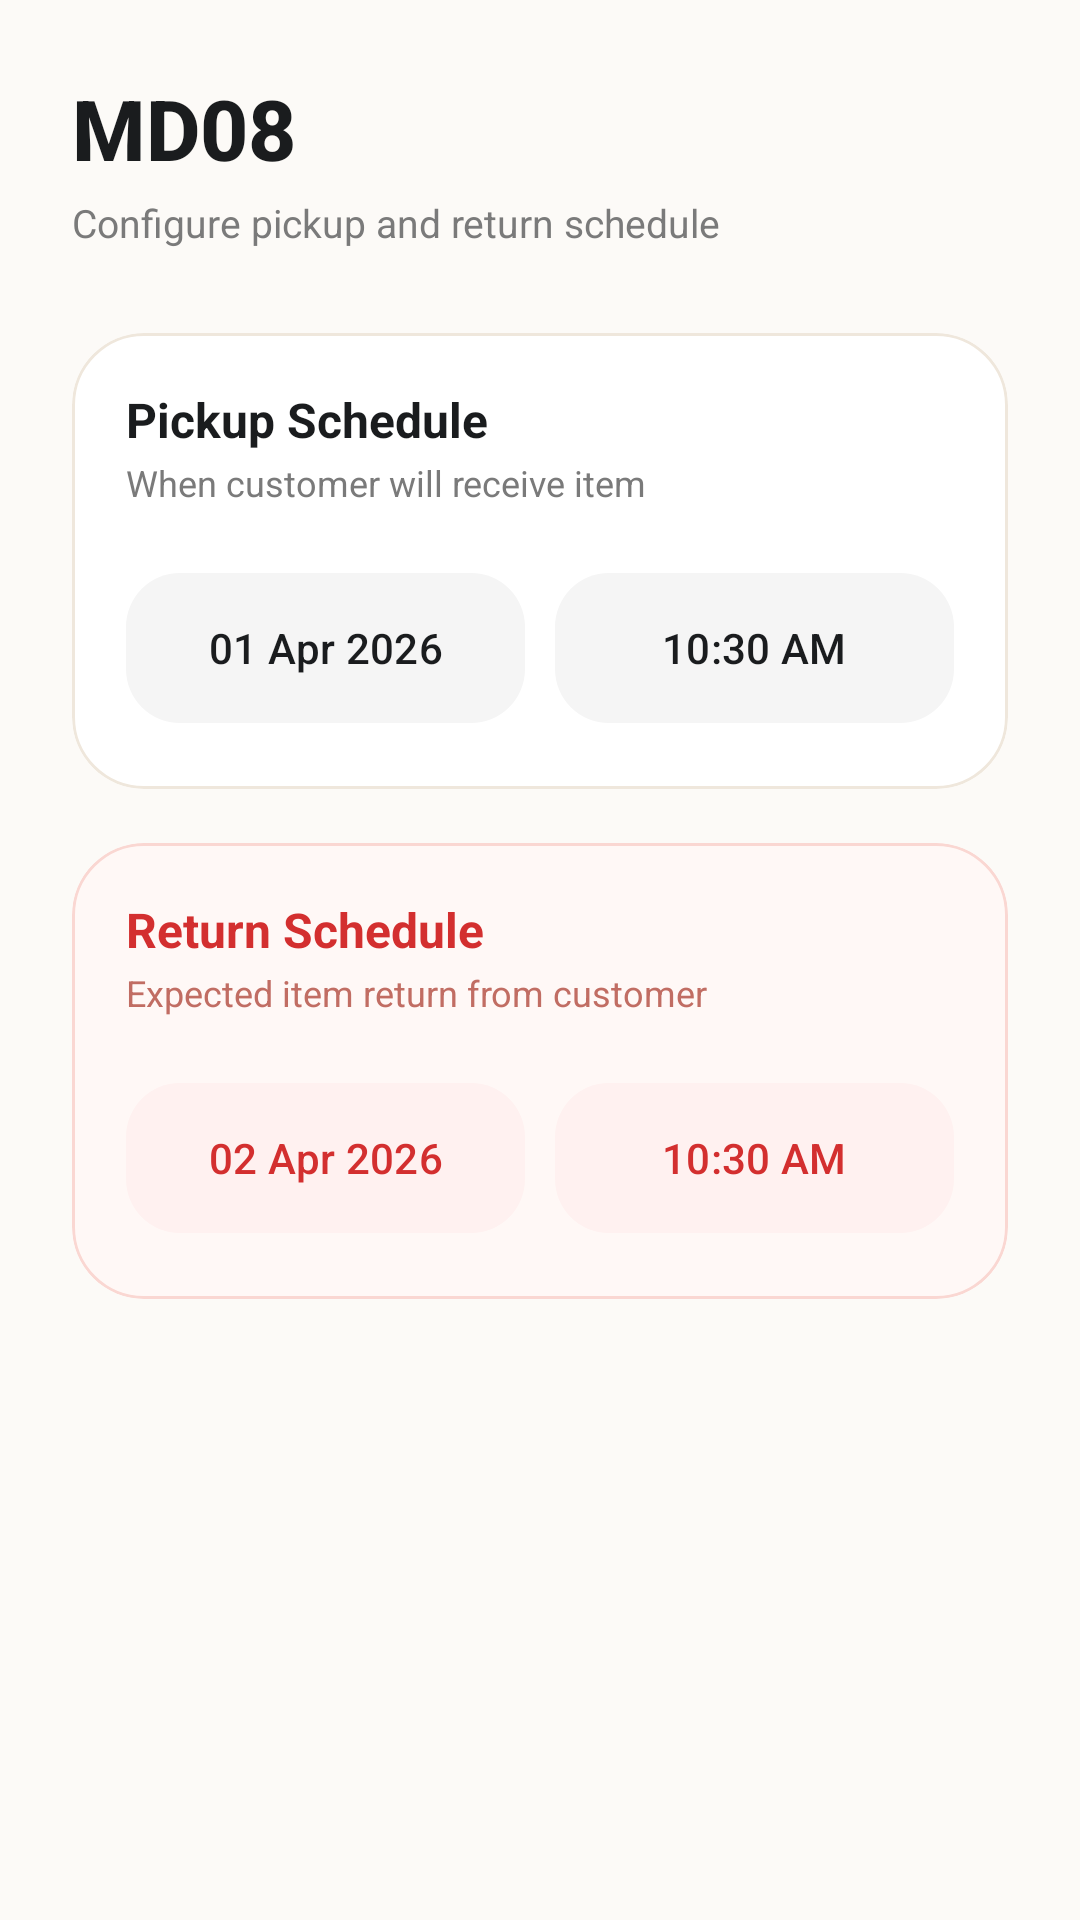

Reconstruct the res/layout file that produces this screen, plus the resources it refers to.
<!-- AndroidManifest.xml: application theme Theme.Swadha -->
<!-- res/layout/dialog_edit_timeline.xml -->
<?xml version="1.0" encoding="utf-8"?>
<LinearLayout
    xmlns:android="http://schemas.android.com/apk/res/android"
    xmlns:app="http://schemas.android.com/apk/res-auto"
    android:layout_width="match_parent"
    android:layout_height="wrap_content"
    android:background="#FCFAF7"
    android:orientation="vertical"
    android:padding="24dp">

    

    <TextView
        android:id="@+id/tvItemTitle"
        android:layout_width="wrap_content"
        android:layout_height="wrap_content"
        android:text="MD08"
        android:textColor="#1A1C1E"
        android:textSize="28sp"
        android:textStyle="bold"
        android:fontFamily="sans-serif-medium"/>

    <TextView
        android:layout_width="wrap_content"
        android:layout_height="wrap_content"
        android:layout_marginTop="4dp"
        android:text="Configure pickup and return schedule"
        android:textColor="#7A7A7A"
        android:textSize="13sp"/>

    

    <com.google.android.material.card.MaterialCardView
        android:layout_width="match_parent"
        android:layout_height="wrap_content"
        android:layout_marginTop="28dp"
        app:cardBackgroundColor="#FFFFFF"
        app:cardCornerRadius="24dp"
        app:cardElevation="0dp"
        app:strokeColor="#EFE7DC"
        app:strokeWidth="1dp">

        <LinearLayout
            android:layout_width="match_parent"
            android:layout_height="wrap_content"
            android:orientation="vertical"
            android:padding="18dp">

            <TextView
                android:layout_width="wrap_content"
                android:layout_height="wrap_content"
                android:text="Pickup Schedule"
                android:textColor="#1A1C1E"
                android:textSize="16sp"
                android:textStyle="bold"/>

            <TextView
                android:layout_width="wrap_content"
                android:layout_height="wrap_content"
                android:layout_marginTop="2dp"
                android:text="When customer will receive item"
                android:textColor="#7A7A7A"
                android:textSize="12sp"/>

            <LinearLayout
                android:layout_width="match_parent"
                android:layout_height="wrap_content"
                android:layout_marginTop="18dp"
                android:orientation="horizontal">

                <com.google.android.material.button.MaterialButton
                    android:id="@+id/btnPickupDate"
                    style="@style/Widget.Material3.Button.TonalButton"
                    android:layout_width="0dp"
                    android:layout_height="58dp"
                    android:layout_weight="1"
                    android:text="01 Apr 2026"
                    android:textAllCaps="false"
                    android:textColor="#1A1C1E"
                    app:backgroundTint="#F5F5F5"
                    app:cornerRadius="18dp"
                    app:icon="@drawable/ic_calendar"
                    app:iconTint="#1A1C1E"/>

                <Space
                    android:layout_width="10dp"
                    android:layout_height="1dp"/>

                <com.google.android.material.button.MaterialButton
                    android:id="@+id/btnPickupTime"
                    style="@style/Widget.Material3.Button.TonalButton"
                    android:layout_width="0dp"
                    android:layout_height="58dp"
                    android:layout_weight="1"
                    android:text="10:30 AM"
                    android:textAllCaps="false"
                    android:textColor="#1A1C1E"
                    app:backgroundTint="#F5F5F5"
                    app:cornerRadius="18dp"
                    app:icon="@drawable/ic_time"
                    app:iconTint="#1A1C1E"/>

            </LinearLayout>

        </LinearLayout>

    </com.google.android.material.card.MaterialCardView>

    

    <com.google.android.material.card.MaterialCardView
        android:layout_width="match_parent"
        android:layout_height="wrap_content"
        android:layout_marginTop="18dp"
        app:cardBackgroundColor="#FFF8F6"
        app:cardCornerRadius="24dp"
        app:cardElevation="0dp"
        app:strokeColor="#FAD7D2"
        app:strokeWidth="1dp">

        <LinearLayout
            android:layout_width="match_parent"
            android:layout_height="wrap_content"
            android:orientation="vertical"
            android:padding="18dp">

            <TextView
                android:layout_width="wrap_content"
                android:layout_height="wrap_content"
                android:text="Return Schedule"
                android:textColor="#D32F2F"
                android:textSize="16sp"
                android:textStyle="bold"/>

            <TextView
                android:layout_width="wrap_content"
                android:layout_height="wrap_content"
                android:layout_marginTop="2dp"
                android:text="Expected item return from customer"
                android:textColor="#C16D63"
                android:textSize="12sp"/>

            <LinearLayout
                android:layout_width="match_parent"
                android:layout_height="wrap_content"
                android:layout_marginTop="18dp"
                android:orientation="horizontal">

                <com.google.android.material.button.MaterialButton
                    android:id="@+id/btnReturnDate"
                    style="@style/Widget.Material3.Button.TonalButton"
                    android:layout_width="0dp"
                    android:layout_height="58dp"
                    android:layout_weight="1"
                    android:text="02 Apr 2026"
                    android:textAllCaps="false"
                    android:textColor="#D32F2F"
                    app:backgroundTint="#FFF1F0"
                    app:cornerRadius="18dp"
                    app:icon="@drawable/ic_calendar"
                    app:iconTint="#D32F2F"/>

                <Space
                    android:layout_width="10dp"
                    android:layout_height="1dp"/>

                <com.google.android.material.button.MaterialButton
                    android:id="@+id/btnReturnTime"
                    style="@style/Widget.Material3.Button.TonalButton"
                    android:layout_width="0dp"
                    android:layout_height="58dp"
                    android:layout_weight="1"
                    android:text="10:30 AM"
                    android:textAllCaps="false"
                    android:textColor="#D32F2F"
                    app:backgroundTint="#FFF1F0"
                    app:cornerRadius="18dp"
                    app:icon="@drawable/ic_time"
                    app:iconTint="#D32F2F"/>

            </LinearLayout>

        </LinearLayout>

    </com.google.android.material.card.MaterialCardView>

</LinearLayout>
<!-- resources referenced by this layout -->
<resources>
  <style name="Theme.Swadha" parent="Base.Theme.Swadha" />
  <style name="Base.Theme.Swadha" parent="Theme.Material3.Light.NoActionBar">
  
      </style>
</resources>
